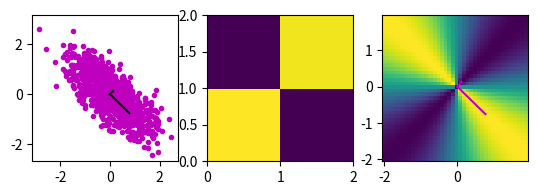

Generate this figure with matplotlib:
#!/usr/bin/env python
# coding: utf-8

# # COURSE: PCA and multivariate neural signal processing
# ## SECTION: Dimension reduction with PCA
# ### VIDEO: PCA intuition with scatter plots and covariance surfaces
# [redacted]

# In[ ]:


import numpy as np
import matplotlib.pyplot as plt


# In[ ]:


## PCA on simulated data

# data
x = np.random.randn(1000,2)
x[:,1] = .4*x[:,1]

# rotation matrix
th = np.pi/4 # theta
R1 = [ [np.cos(th),-np.sin(th)], [np.sin(th),np.cos(th)] ]

# rotate data to induce correlation
y = x@R1

# PCA of y (correlated data)
for i in range(2):
    y[:,i] -= np.mean( y[:,i] )

covmat = y.T@y / (len(y)-1)
evals,evecs = np.linalg.eig(covmat)


# In[ ]:


## compute quadratic form

# weights along each dimension
xi = np.arange(-2,2,.1)

quadform = np.zeros( (len(xi),len(xi)) )
for i in range(len(xi)):
    for j in range(len(xi)):
        # define vector
        x = np.array([ xi[i],xi[j] ])
        
        # QF
        quadform[i,j] = x.T@covmat@x / (x.T@x)

# fill in missing point with 0
quadform[~np.isfinite(quadform)] = 0


# In[ ]:


## lots o' plotting


# plot the data in a scatter plot
plt.subplot(131)
plt.plot(y[:,0],y[:,1],'m.')
plt.axis('square')

# plot the eigenvectors
plt.plot([0,evecs[0,0]*evals[0]],[0,evecs[1,0]*evals[0]],'k')
plt.plot([0,evecs[0,1]*evals[1]],[0,evecs[1,1]*evals[1]],'k')



# show an image of the covariance matrix
plt.subplot(132)
plt.pcolor(covmat)
plt.axis('square')



# show the quadratic surface
plt.subplot(133)
plt.pcolor(xi,xi,quadform.T)

# and the eigenvectors
plt.plot([0,evecs[0,0]*evals[0]],[0,evecs[1,0]*evals[0]],'m')
plt.plot([0,evecs[0,1]*evals[1]],[0,evecs[1,1]*evals[1]],'m')
plt.axis('square')

plt.show()


# In[ ]:




